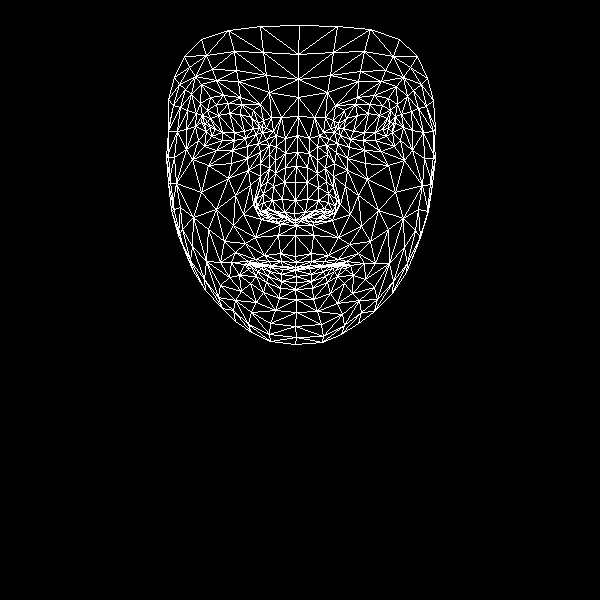

Data behind this chart, as committed beside it:
, x, y
0, 295, 256
1, 294, 213
2, 296, 225
3, 285, 167
4, 295, 200
5, 295, 182
6, 297, 135
7, 210, 127
8, 298, 97
9, 298, 79
10, 299, 25
11, 296, 262
12, 295, 267
13, 295, 269
14, 295, 270
15, 296, 276
16, 296, 282
17, 295, 289
18, 296, 299
19, 295, 220
20, 283, 217
21, 174, 77
22, 245, 138
23, 234, 140
24, 222, 140
25, 206, 131
26, 256, 134
27, 228, 103
28, 241, 104
29, 216, 104
30, 207, 110
31, 198, 140
32, 251, 312
33, 204, 123
34, 168, 131
35, 186, 129
36, 235, 195
37, 280, 253
38, 282, 266
39, 264, 255
40, 255, 259
41, 271, 265
42, 263, 265
43, 239, 275
44, 284, 212
45, 282, 199
46, 191, 94
47, 260, 163
48, 257, 206
49, 256, 199
50, 201, 192
51, 284, 182
52, 216, 80
53, 201, 84
54, 184, 56
55, 269, 92
56, 253, 110
57, 231, 262
58, 182, 243
59, 265, 213
... 408 more rows
